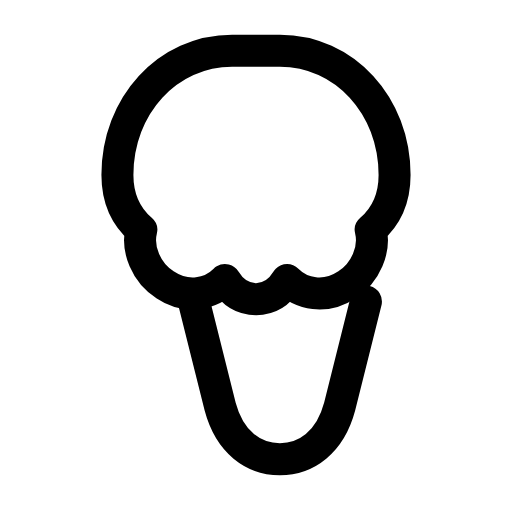
t = 0.00 s
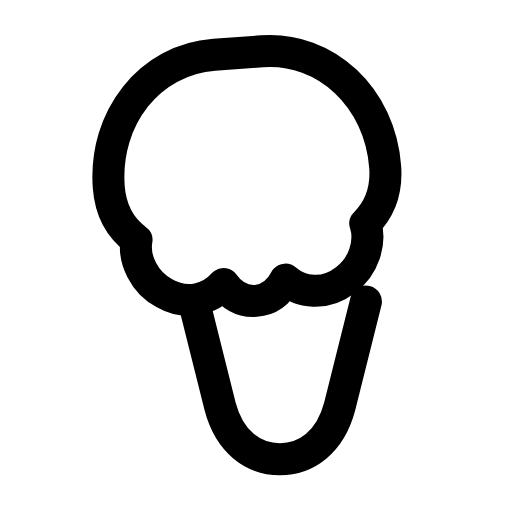
t = 0.28 s
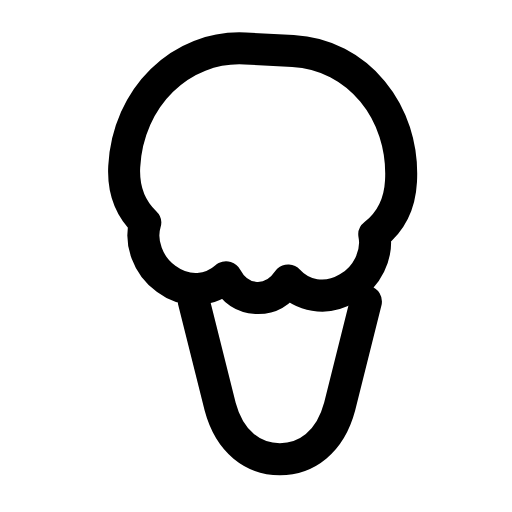
t = 0.56 s
t = 0.83 s: frame unchanged from t = 0.00 s, image omitted
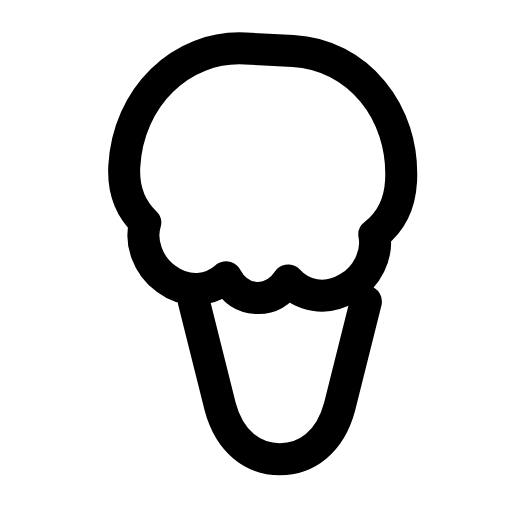
t = 1.12 s
t = 1.42 s: frame unchanged from t = 0.00 s, image omitted

The animated SVG that drew these frames (rendered in a browser with its animation timeline set to each time). Animation: 1 SMIL element (animateTransform=1); one cycle of 1.70 s, repeats indefinitely.

<svg xmlns="http://www.w3.org/2000/svg" width="24" height="24" viewBox="0 0 24 24" fill="none"><g transform="translate(-0.32 -2.553) scale(1.12)"><g><animateTransform attributeName="transform" type="rotate" values="0 12 14.9;0 12 14.9;-5 12 14.9;3 12 14.9;0 12 14.9;0 12 14.9;3 12 14.9;-5 12 14.9;0 12 14.9;0 12 14.9;0 12 14.9" keyTimes="0;0.135;0.2475;0.36;0.45;0.6;0.66;0.735;0.81;0.9;1" dur="1.7s" repeatCount="indefinite" calcMode="spline" keySplines="0.16 1 0.3 1;0.16 1 0.3 1;0.16 1 0.3 1;0.16 1 0.3 1;0.16 1 0.3 1;0.16 1 0.3 1;0.16 1 0.3 1;0.16 1 0.3 1;0.16 1 0.3 1;0.16 1 0.3 1"/><path stroke="currentColor" stroke-width="1.339" stroke-linecap="round" stroke-linejoin="round" fill="none" d="M12 4.4C14.7 4.4 16.8 6.7 16.8 9.6C16.8 10.5 16.5 11.3 15.8 11.9C16 12.7 15.6 13.7 14.8 14.2C13.9 14.8 12.9 14.6 12.3 14C12 14.5 11.6 14.8 11 14.8S10 14.5 9.7 14C9.1 14.6 8.1 14.8 7.2 14.2C6.4 13.7 6 12.7 6.2 11.9C5.5 11.3 5.2 10.5 5.2 9.6C5.2 6.7 7.3 4.4 10 4.4Z"></path></g><path stroke="currentColor" stroke-width="1.339" stroke-linecap="round" stroke-linejoin="round" fill="none" d="M8.4 14.9L9.5 19.3C9.9 20.8 10.9 21.5 12 21.5S14.1 20.8 14.5 19.3L15.6 14.9"></path></g></svg>
